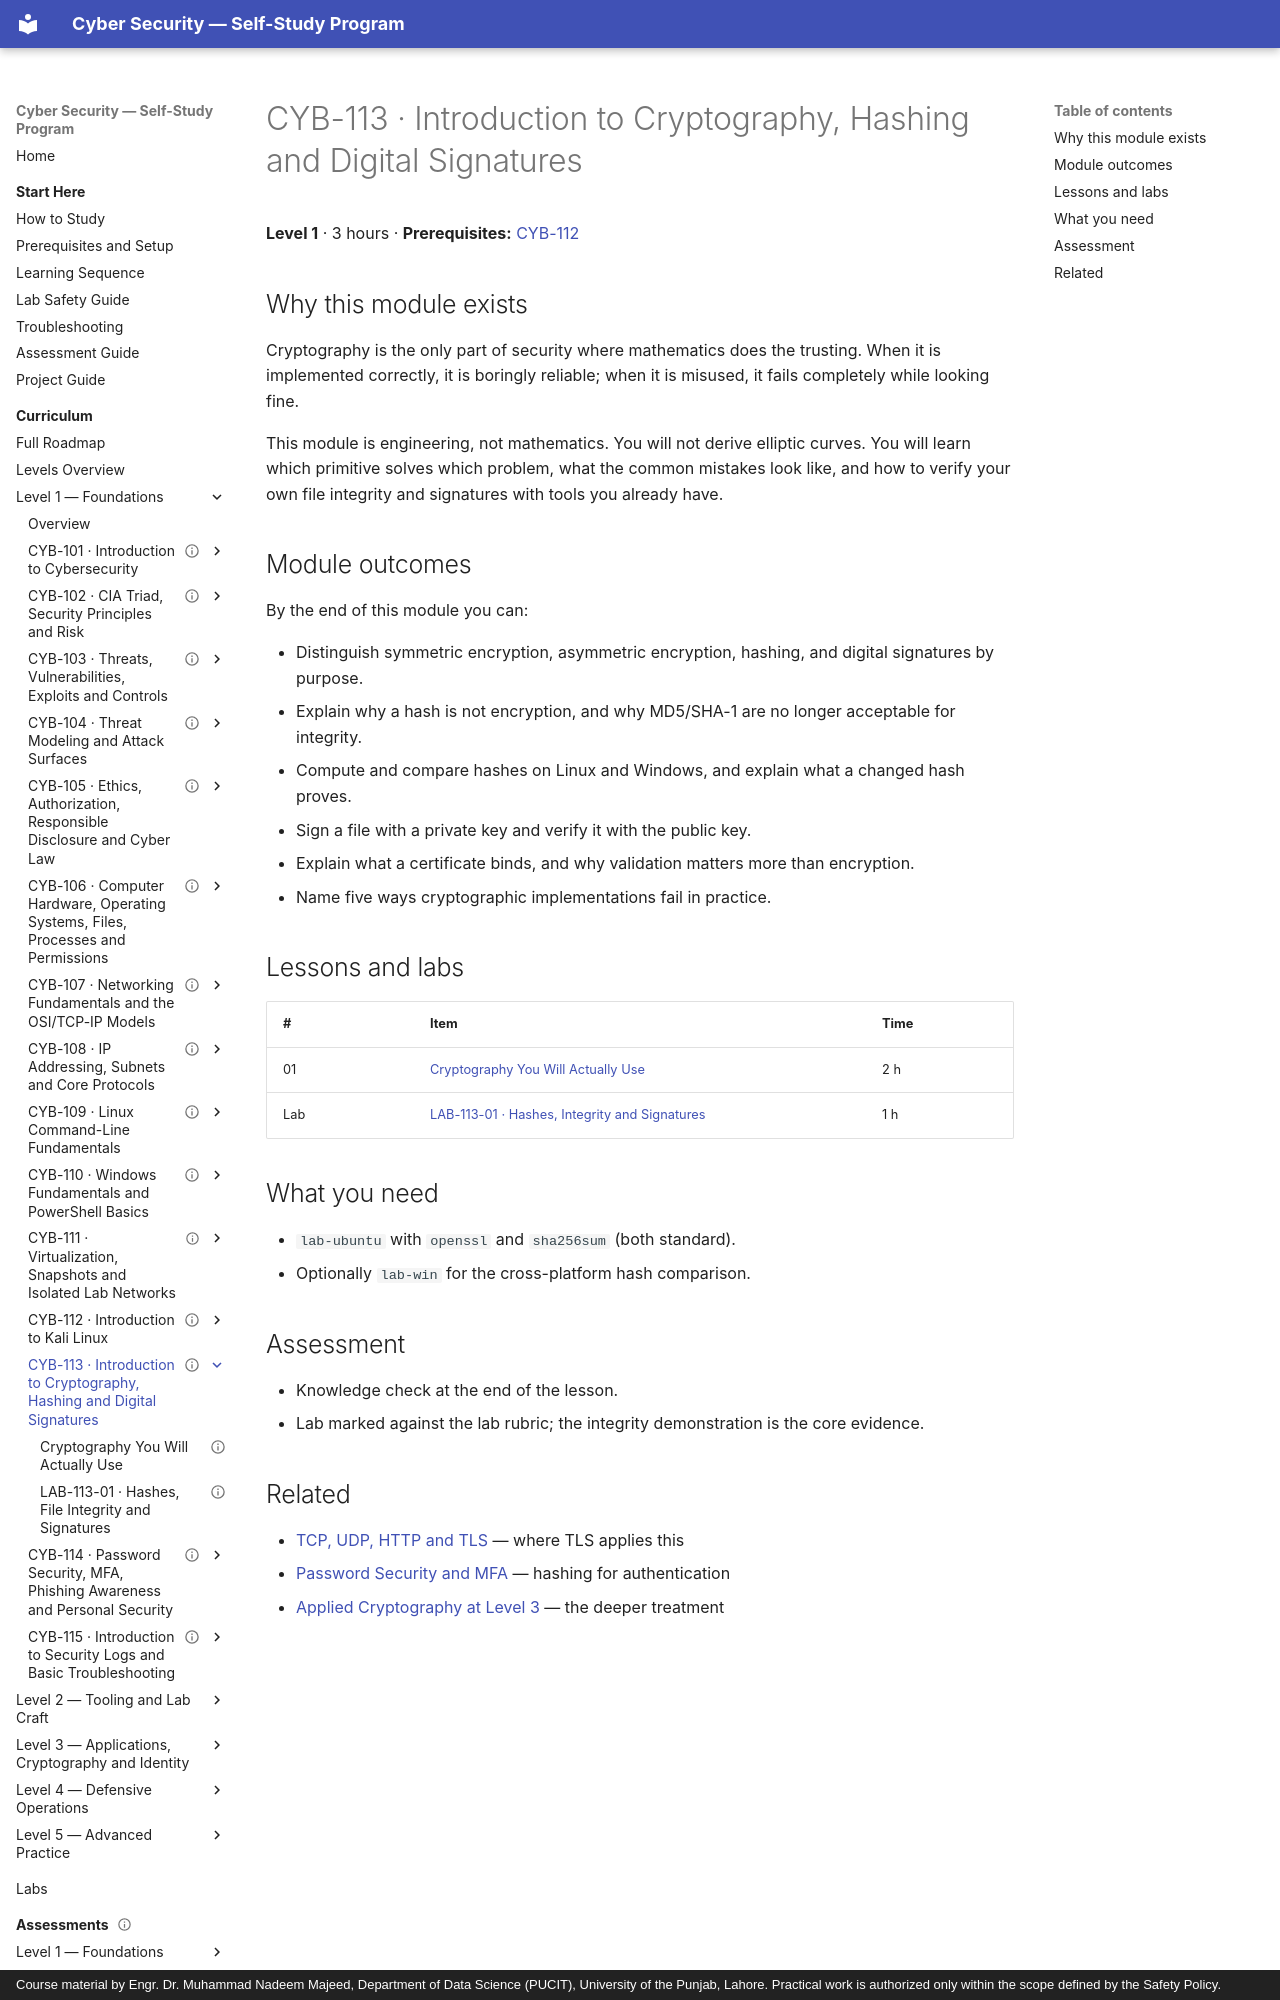

repository: nadeem-majeedch/CyberSecurity · page: levels/level-1-foundations/13-cryptography-hashing-signatures/index.html · generator: mkdocs · copyright: Course material by Engr. Dr. Muhammad Nadeem Majeed, Department of Data Science (PUCIT), University of the Punjab, Lahore. Practical work is authorized only within the scope defined by the Safety Policy.

---
title: "CYB-113 · Introduction to Cryptography, Hashing and Digital Signatures"
description: "Symmetric and asymmetric encryption, hash properties, digital signatures, PKI, and how cryptographic implementations fail."
module_code: CYB-113
level: 1
kind: reference
prerequisites: [CYB-112]
estimated_minutes: 180
difficulty: beginner
safety: local-only
lab_ids: [LAB-113-01]
version: 1.0.0
last_reviewed: 2026-10-28
reviewers: []
status: published
tags: [cryptography, hashing, signatures, pki]
---

# CYB-113 · Introduction to Cryptography, Hashing and Digital Signatures

**Level 1** · 3 hours · **Prerequisites:** [CYB-112](../12-kali-linux/index.md)

## Why this module exists

Cryptography is the only part of security where mathematics does the trusting. When it is implemented
correctly, it is boringly reliable; when it is misused, it fails completely while looking fine.

This module is engineering, not mathematics. You will not derive elliptic curves. You will learn which
primitive solves which problem, what the common mistakes look like, and how to verify your own file
integrity and signatures with tools you already have.
